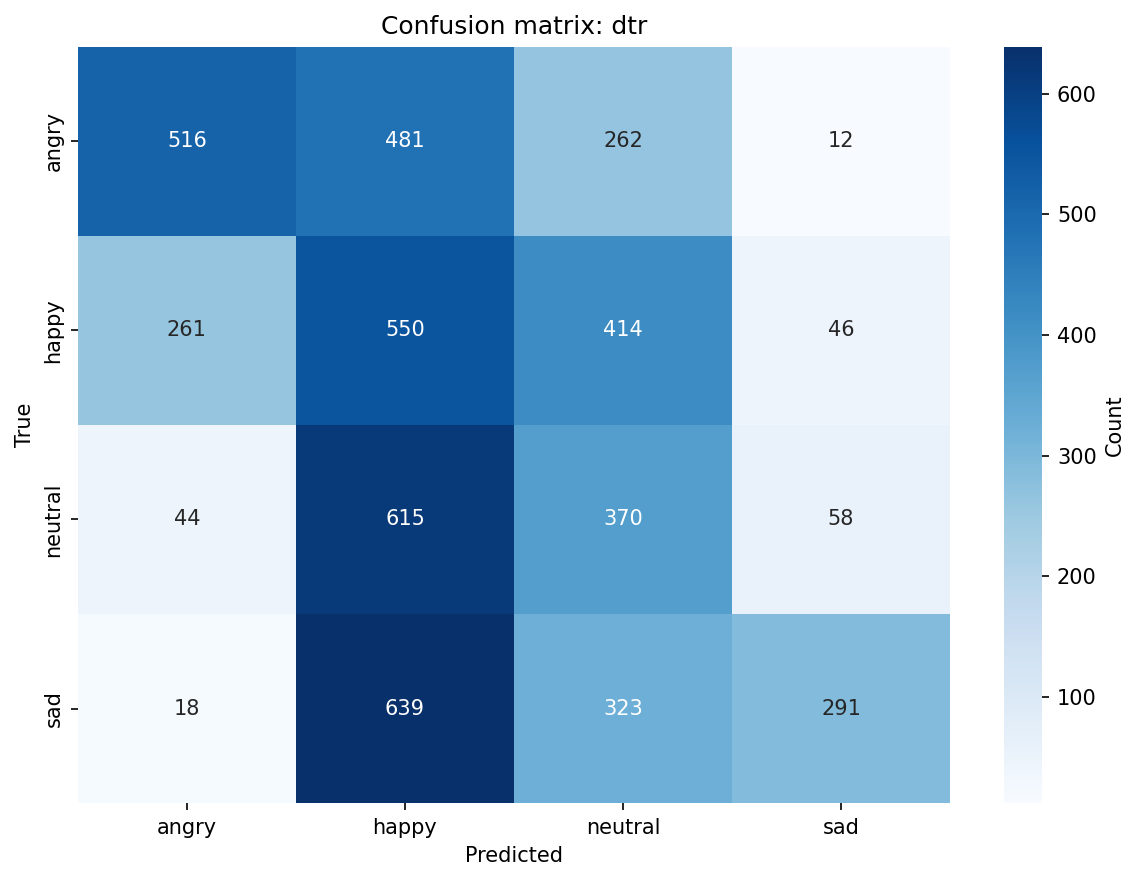

Data behind this chart, as committed beside it:
, angry, happy, neutral, sad
angry, 516, 481, 262, 12
happy, 261, 550, 414, 46
neutral, 44, 615, 370, 58
sad, 18, 639, 323, 291
